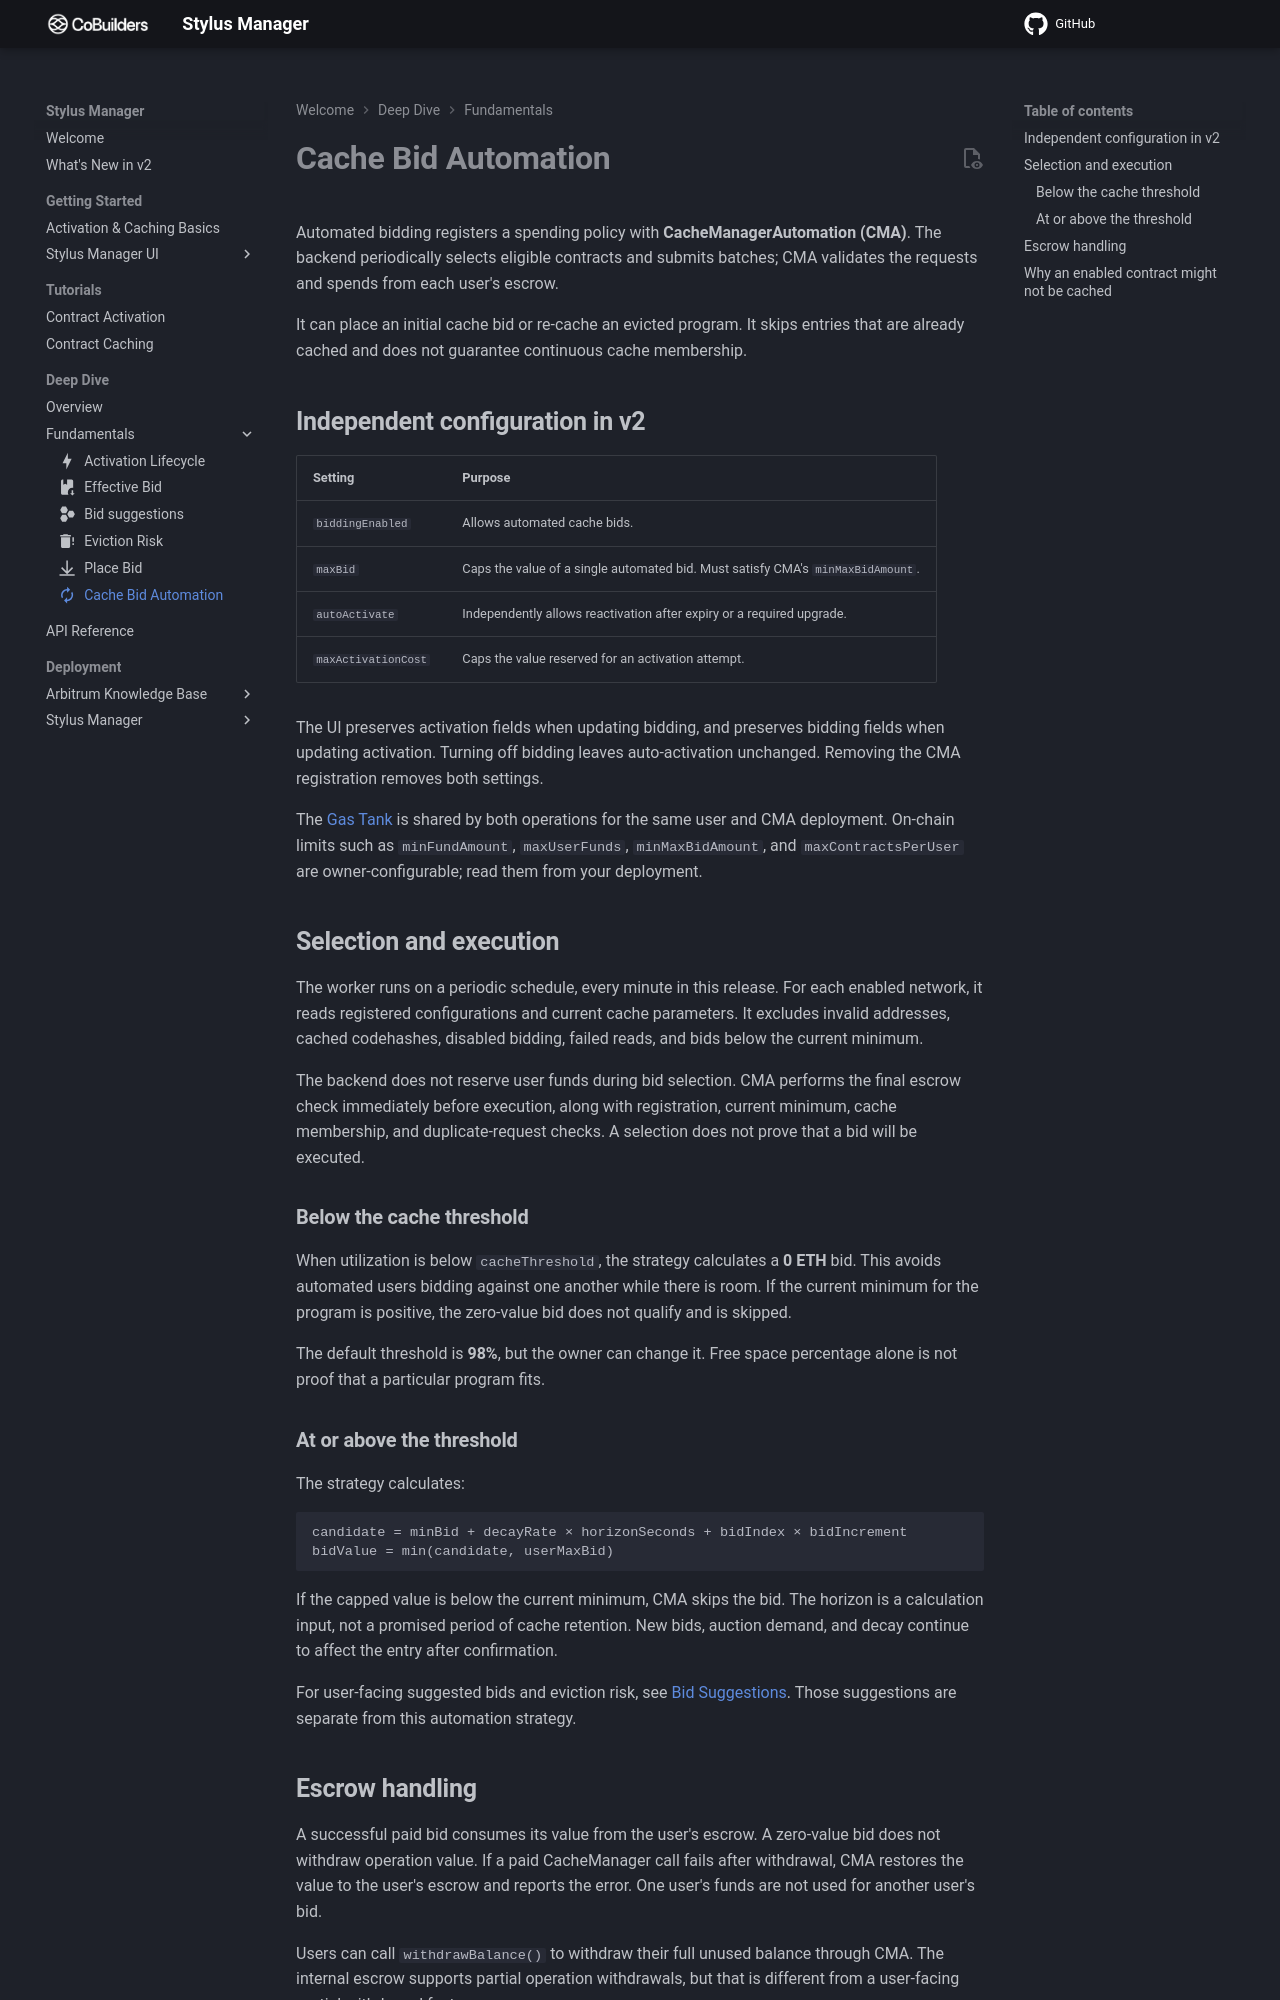

repository: CoBuilders-xyz/stylus-cm-deploy · page: deep-dive/bid-automations/index.html · generator: mkdocs

---
icon: material/autorenew
---

# **Cache Bid Automation**

Automated bidding registers a spending policy with **CacheManagerAutomation (CMA)**. The backend periodically selects eligible contracts and submits batches; CMA validates the requests and spends from each user's escrow.

It can place an initial cache bid or re-cache an evicted program. It skips entries that are already cached and does not guarantee continuous cache membership.

## **Independent configuration in v2**

| Setting | Purpose |
| --- | --- |
| `biddingEnabled` | Allows automated cache bids. |
| `maxBid` | Caps the value of a single automated bid. Must satisfy CMA's `minMaxBidAmount`. |
| `autoActivate` | Independently allows reactivation after expiry or a required upgrade. |
| `maxActivationCost` | Caps the value reserved for an activation attempt. |

The UI preserves activation fields when updating bidding, and preserves bidding fields when updating activation. Turning off bidding leaves auto-activation unchanged. Removing the CMA registration removes both settings.

The [Gas Tank](../getting-started/stylus-cache-manager-ui/tutorials/gas-tank.md) is shared by both operations for the same user and CMA deployment. On-chain limits such as `minFundAmount`, `maxUserFunds`, `minMaxBidAmount`, and `maxContractsPerUser` are owner-configurable; read them from your deployment.

## **Selection and execution**

The worker runs on a periodic schedule, every minute in this release. For each enabled network, it reads registered configurations and current cache parameters. It excludes invalid addresses, cached codehashes, disabled bidding, failed reads, and bids below the current minimum.

The backend does not reserve user funds during bid selection. CMA performs the final escrow check immediately before execution, along with registration, current minimum, cache membership, and duplicate-request checks. A selection does not prove that a bid will be executed.

### **Below the cache threshold**

When utilization is below `cacheThreshold`, the strategy calculates a **0 ETH** bid. This avoids automated users bidding against one another while there is room. If the current minimum for the program is positive, the zero-value bid does not qualify and is skipped.

The default threshold is **98%**, but the owner can change it. Free space percentage alone is not proof that a particular program fits.

### **At or above the threshold**

The strategy calculates:

```text
candidate = minBid + decayRate × horizonSeconds + bidIndex × bidIncrement
bidValue = min(candidate, userMaxBid)
```

If the capped value is below the current minimum, CMA skips the bid. The horizon is a calculation input, not a promised period of cache retention. New bids, auction demand, and decay continue to affect the entry after confirmation.

For user-facing suggested bids and eviction risk, see [Bid Suggestions](bid-suggestions.md). Those suggestions are separate from this automation strategy.
